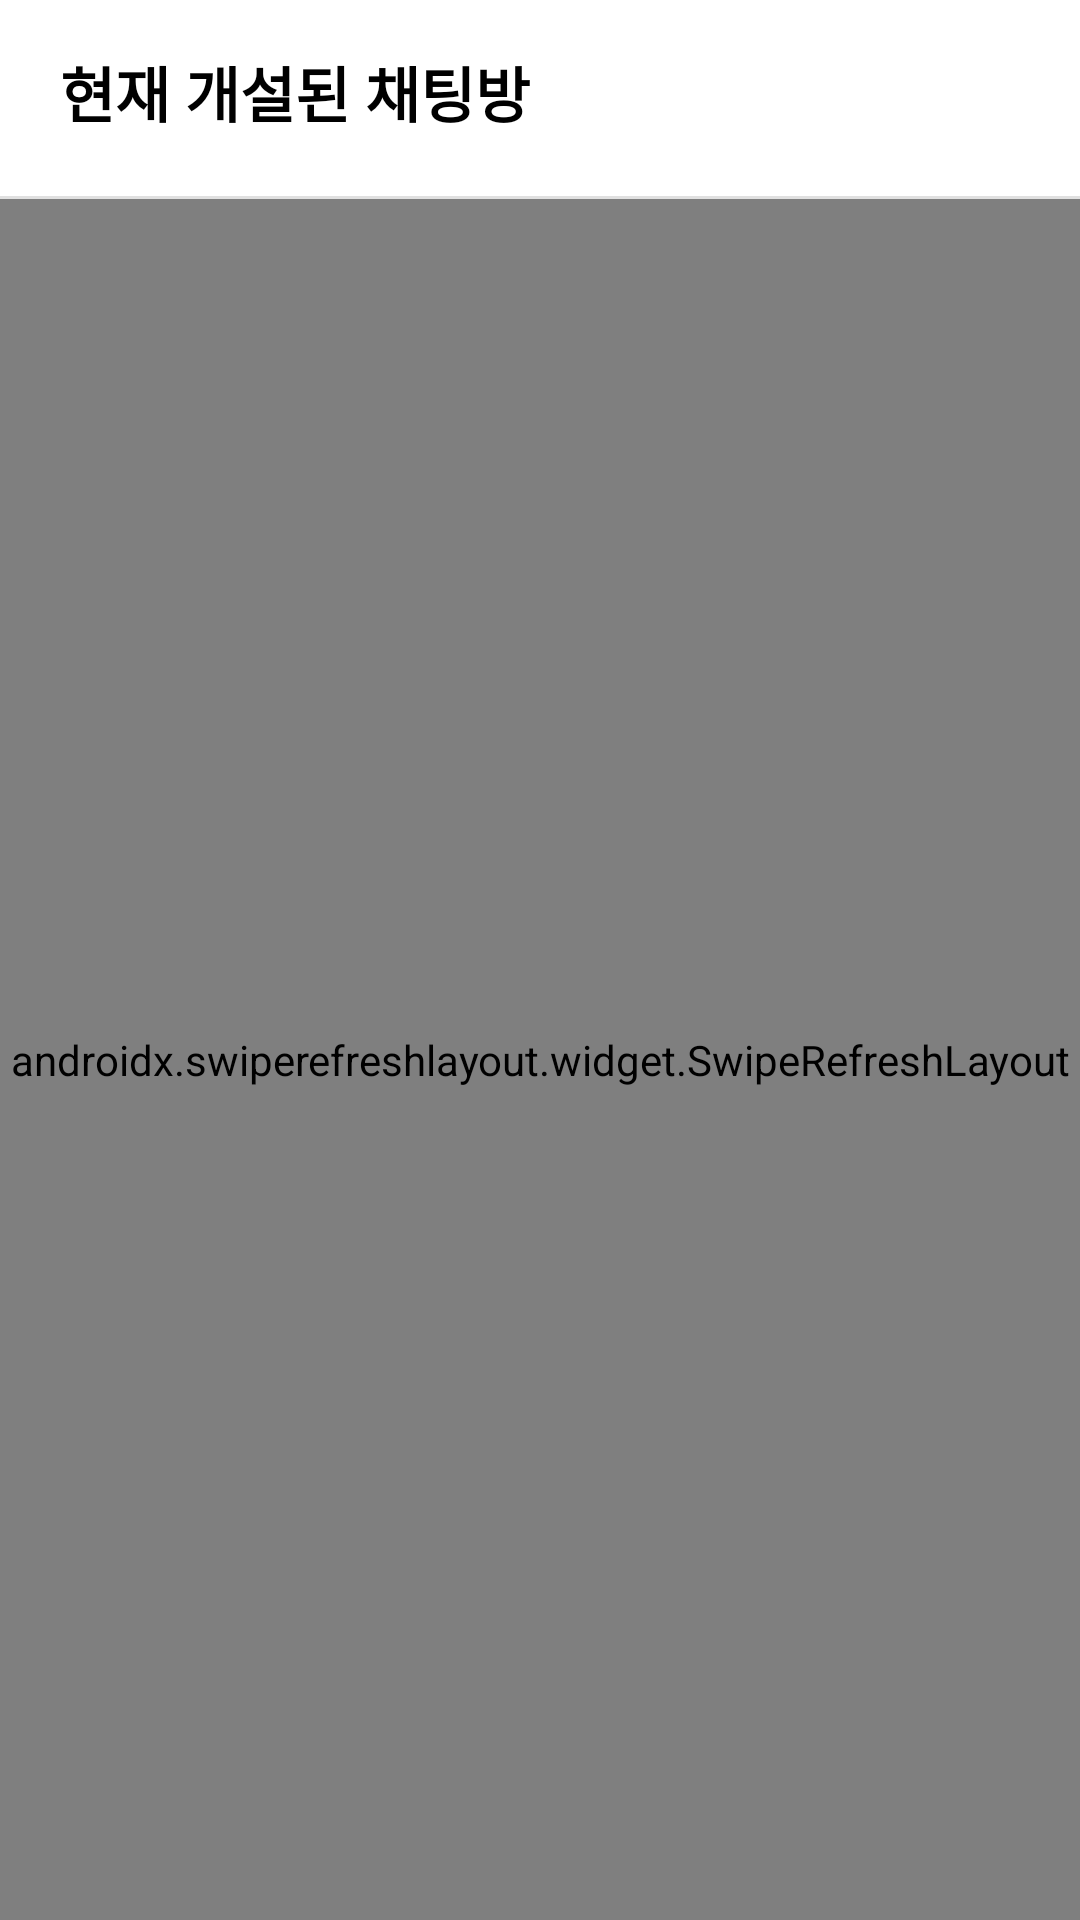

Android layout source for this screen:
<!-- AndroidManifest.xml: application theme AppTheme -->
<!-- res/layout/fragment_chatting.xml -->
<?xml version="1.0" encoding="utf-8"?>
<LinearLayout xmlns:android="http://schemas.android.com/apk/res/android"
    android:layout_width="match_parent"
    android:layout_height="match_parent"
    xmlns:app="http://schemas.android.com/apk/res-auto"
    android:background="@color/white"
    android:orientation="vertical">


    <RelativeLayout
        android:layout_width="match_parent"
        android:layout_height="wrap_content"
        android:background="@color/white">

        <TextView
            android:layout_width="wrap_content"
            android:layout_height="wrap_content"
            android:text="현재 개설된 채팅방"
            android:layout_gravity="center"
            android:paddingLeft="20dp"
            android:layout_marginTop="16dp"
            android:textStyle="bold"
            android:textColor="#000000"
            android:textSize="20sp"/>

    </RelativeLayout>


    <View style="@style/Divider"
        android:layout_marginTop="20dp"/>










    <androidx.swiperefreshlayout.widget.SwipeRefreshLayout
        android:id="@+id/swiperefresh_layout"
        android:layout_width="match_parent"
        android:layout_height="match_parent">

        <ListView
            android:id="@+id/chat_list"
            android:layout_width="match_parent"
            android:layout_height="match_parent">

        </ListView>


    </androidx.swiperefreshlayout.widget.SwipeRefreshLayout>





</LinearLayout>
<!-- resources referenced by this layout -->
<resources>
  <style name="Divider">
          <item name="android:layout_width">match_parent</item>
          <item name="android:layout_height">1dp</item>
          <item name="android:background">?android:attr/listDivider</item>
      </style>
  <style name="AppTheme" parent="Theme.AppCompat.Light.DarkActionBar">
          
          <item name="colorPrimary">@color/colorPrimary</item>
          <item name="colorPrimaryDark">@color/colorPrimaryDark</item>
          <item name="colorAccent">@color/colorAccent</item>
  
      </style>
  <!-- not gathered from this repository: default colours our renderer supplied (Android Studio template values) -->
  <color name="white">#FFFFFFFF</color>
  <color name="colorPrimary">#FF6200EE</color>
  <color name="colorPrimaryDark">#FF3700B3</color>
  <color name="colorAccent">#FF03DAC5</color>
</resources>
